2-way image classification set "processed" from GitHub (Premanshu-Kumar/Pancreatic-Cancer-Detection-Using-Transfer-Learning); label vocabulary: cancerous, normal.

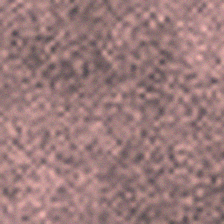
Label: normal

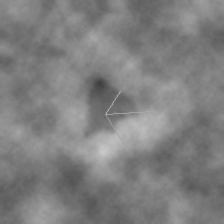
Label: cancerous

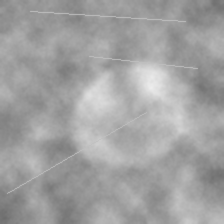
Label: normal

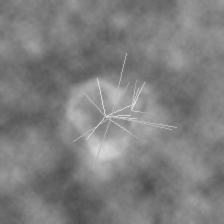
Label: cancerous

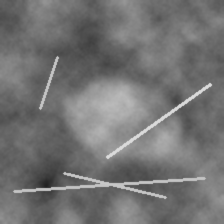
Label: normal

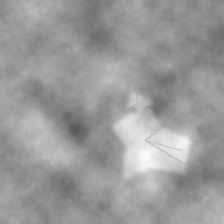
Label: cancerous
